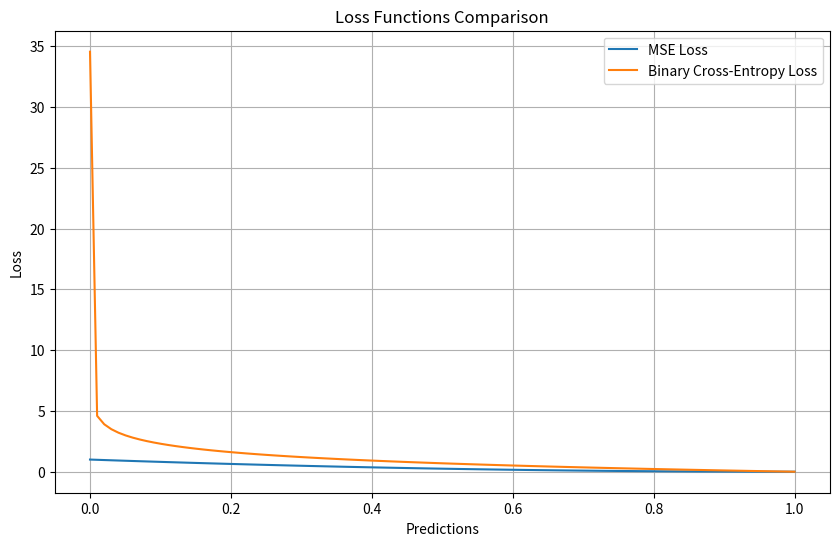

The matplotlib source for this figure:
# Loss Functions and Backpropagation
# Implement basic loss functions, calculate gradients manually, and visualize the effects of different loss functions



# importing libraries
import numpy as np
import matplotlib.pyplot as plt


# Mean Squared Error (MSE) loss
def mse_loss(y_true, y_pred):
  return np.mean((y_true - y_pred)**2)


# Binary Cross-Entropy (BCE) losss
def binary_cross_entropy(y_true, y_pred):
  y_pred = np.clip(y_pred, 1e-15, 1 - 1e-15)
  return -np.mean(y_true * np.log(y_pred) + (1 - y_true) * np.log(1 - y_pred))


# Example data
y_true = np.array([1, 0, 1, 1])
y_pred = np.array([0.9, 0.2, 0.8, 0.7])


# Calculate loss
mse = mse_loss(y_true, y_pred)
bce = binary_cross_entropy(y_true, y_pred)

print(f'MSE Loss: {mse}')
print(f'Binary Cross-Entropy Loss: {bce}')



# Derivate of MSE loss
def mse_gradient(y_true, y_pred):
  return 2 * (y_pred - y_true) / len(y_true)


# Derivate of BCE loss
def bce_gradient(y_true, y_pred):
  y_pred = np.clip(y_pred, 1e-15, 1 - 1e-15)
  return (y_pred - y_true) / (y_pred * (1 - y_pred))


# Calculate gradients
grad_mse = mse_gradient(y_true, y_pred)
grad_bce = bce_gradient(y_true, y_pred)

print(f'MSE Gradients: {grad_mse}')
print(f'BCE Gradients: {grad_bce}')



# Visualize
# Define predictions and true labels
predictions = np.linspace(0, 1, 100)
true_label = 1


# Compute losses
mse_losses = [(true_label - p)**2 for p in predictions]
bce_losses = [-true_label * np.log(max(p, 1e-15)) - (1 - true_label) * np.log(max(1-p, 1e-15)) for p in predictions]


# Plot
plt.figure(figsize=(10,6))
plt.plot(predictions, mse_losses, label='MSE Loss')
plt.plot(predictions, bce_losses, label='Binary Cross-Entropy Loss')
plt.title('Loss Functions Comparison')
plt.xlabel('Predictions')
plt.ylabel('Loss')
plt.legend()
plt.grid()
plt.show()